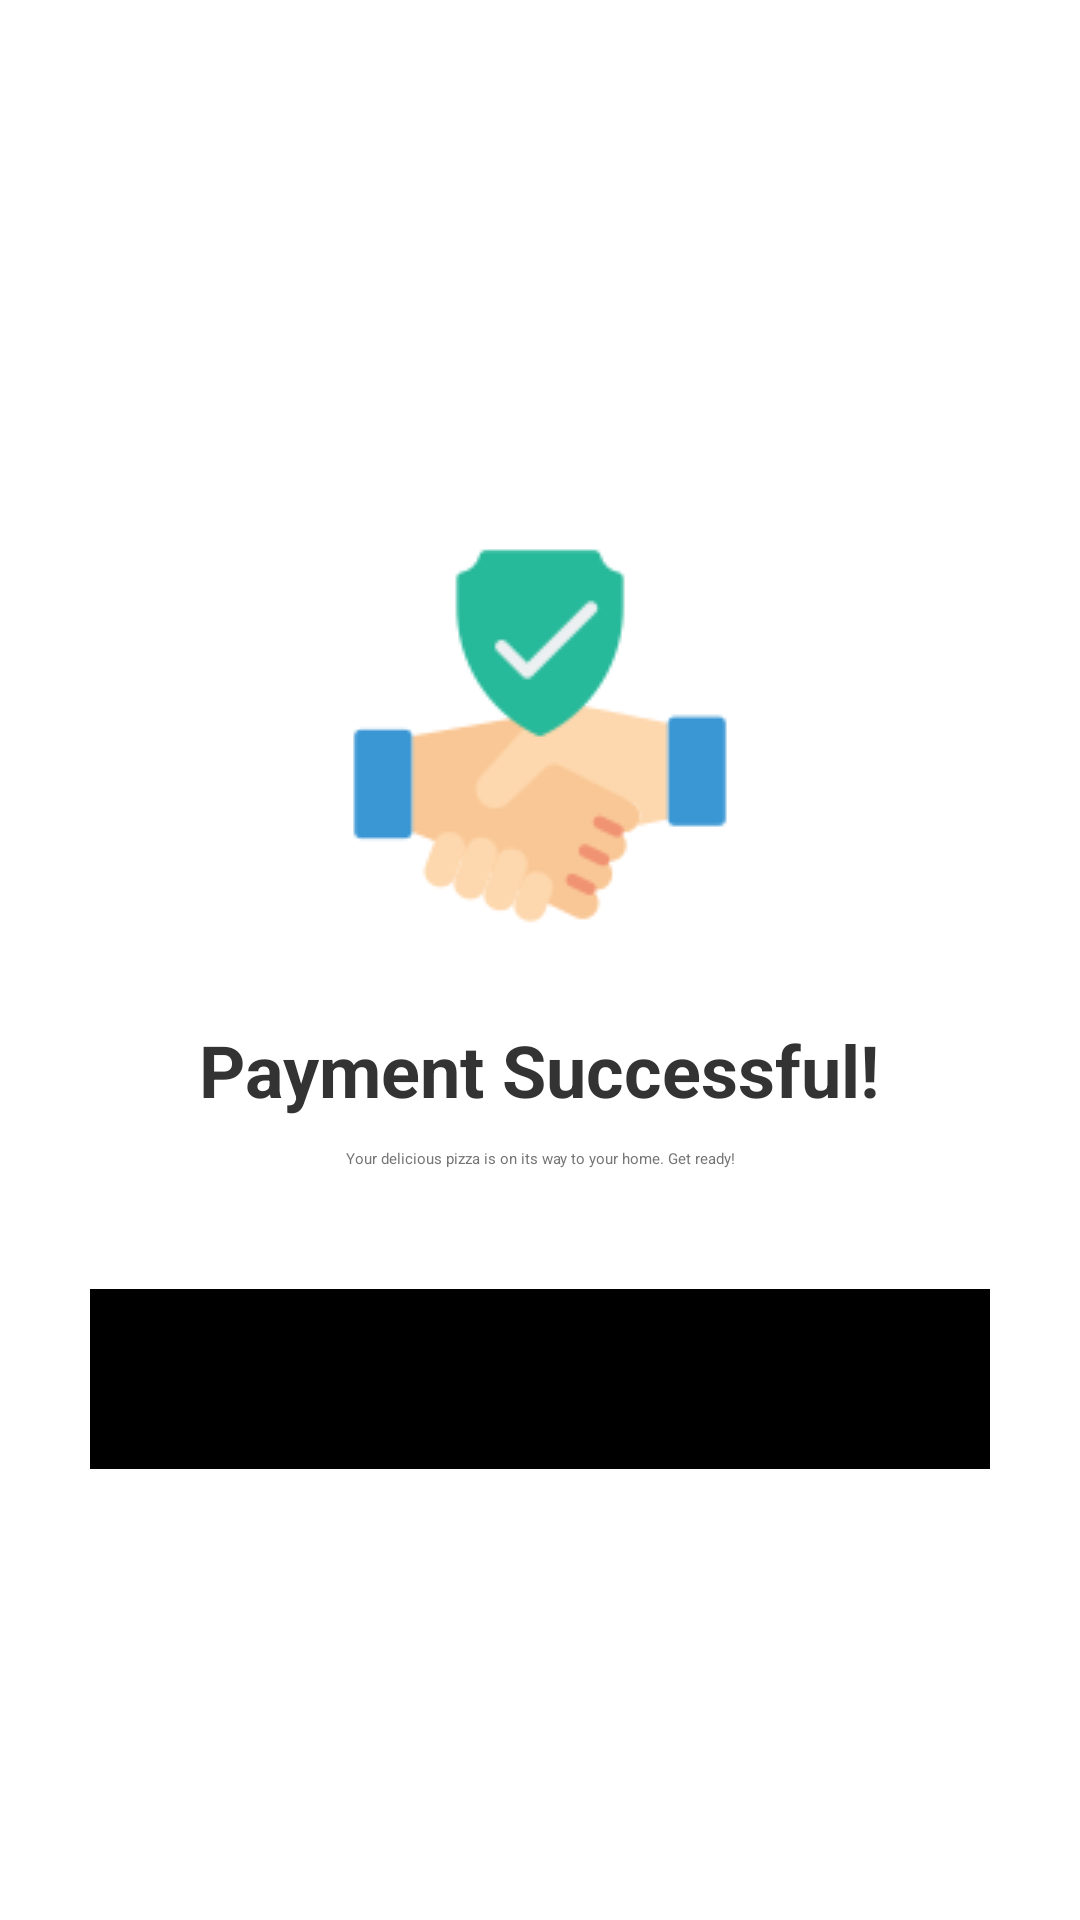

The Android layout XML behind this screen, and the referenced resources:
<!-- AndroidManifest.xml: application theme Theme.Pizzeria -->
<!-- res/layout/activity_success.xml -->
<?xml version="1.0" encoding="utf-8"?>
<LinearLayout xmlns:android="http://schemas.android.com/apk/res/android"
    xmlns:app="http://schemas.android.com/apk/res-auto"
    android:layout_width="match_parent"
    android:layout_height="match_parent"
    android:gravity="center"
    android:orientation="vertical"
    android:background="#FFFFFF"
    android:padding="30dp">
    <ImageView
        android:id="@+id/ivSuccessTick"
        android:layout_width="150dp"
        android:layout_height="150dp"
        android:src="@drawable/pay"
        android:scaleType="centerInside"
        android:layout_marginTop="20dp" />
    <TextView
        android:layout_width="wrap_content"
        android:layout_height="wrap_content"
        android:text="Payment Successful!"
        android:textSize="24sp"
        android:textStyle="bold"
        android:textColor="#333333"
        android:layout_marginTop="20dp"/>

    <TextView
        android:layout_width="wrap_content"
        android:layout_height="wrap_content"
        android:text="Your delicious pizza is on its way to your home. Get ready!"
        android:gravity="center"
        android:textColor="#757575"
        android:layout_marginTop="10dp"/>

    <com.google.android.material.button.MaterialButton
        android:id="@+id/btnBackHome"
        android:layout_width="match_parent"
        android:layout_height="60dp"
        android:text="Back to Home"
        app:cornerRadius="15dp"
        android:layout_marginTop="40dp"
        android:backgroundTint="#000000"/>

</LinearLayout>
<!-- resources referenced by this layout -->
<resources>
  <!-- drawable pay: png bitmap (drawable, 4914 bytes) -->
  <style name="Theme.Pizzeria" parent="Base.Theme.Pizzeria">
          
          <item name="android:navigationBarColor">@android:color/transparent</item>
          <item name="android:statusBarColor">@android:color/transparent</item>
          <item name="android:windowLightStatusBar">?attr/isLightTheme</item>
      </style>
</resources>
